Photos from the image-classification dataset "PBC_balanced_notebook" in the GitHub repository AslihanINAN/PBCNet-SE-MBConv. Its 7 classes are: basophil, eosinophil, erythroblast, lymphocyte, monocyte, neutrophil, platelet.

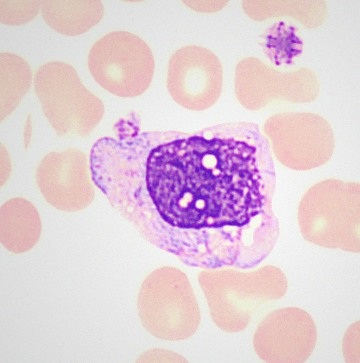
Label: monocyte

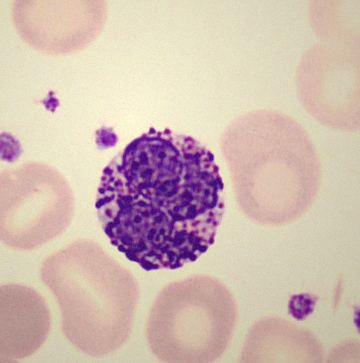
Label: basophil

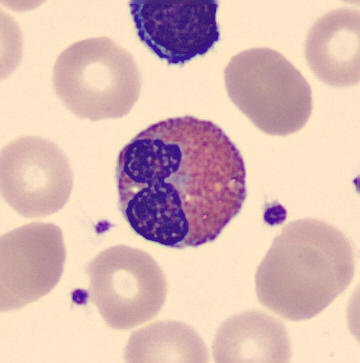
Label: eosinophil

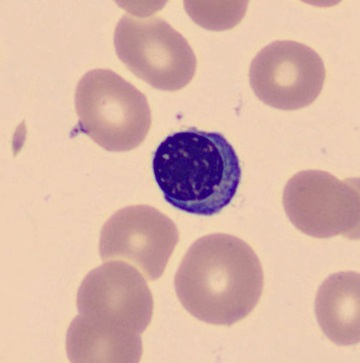
Label: erythroblast

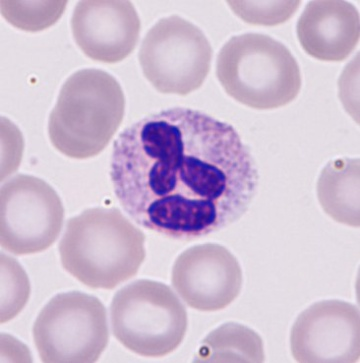
Label: neutrophil

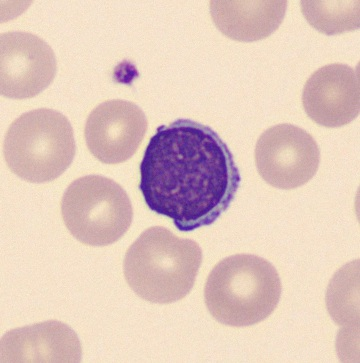
Label: lymphocyte
